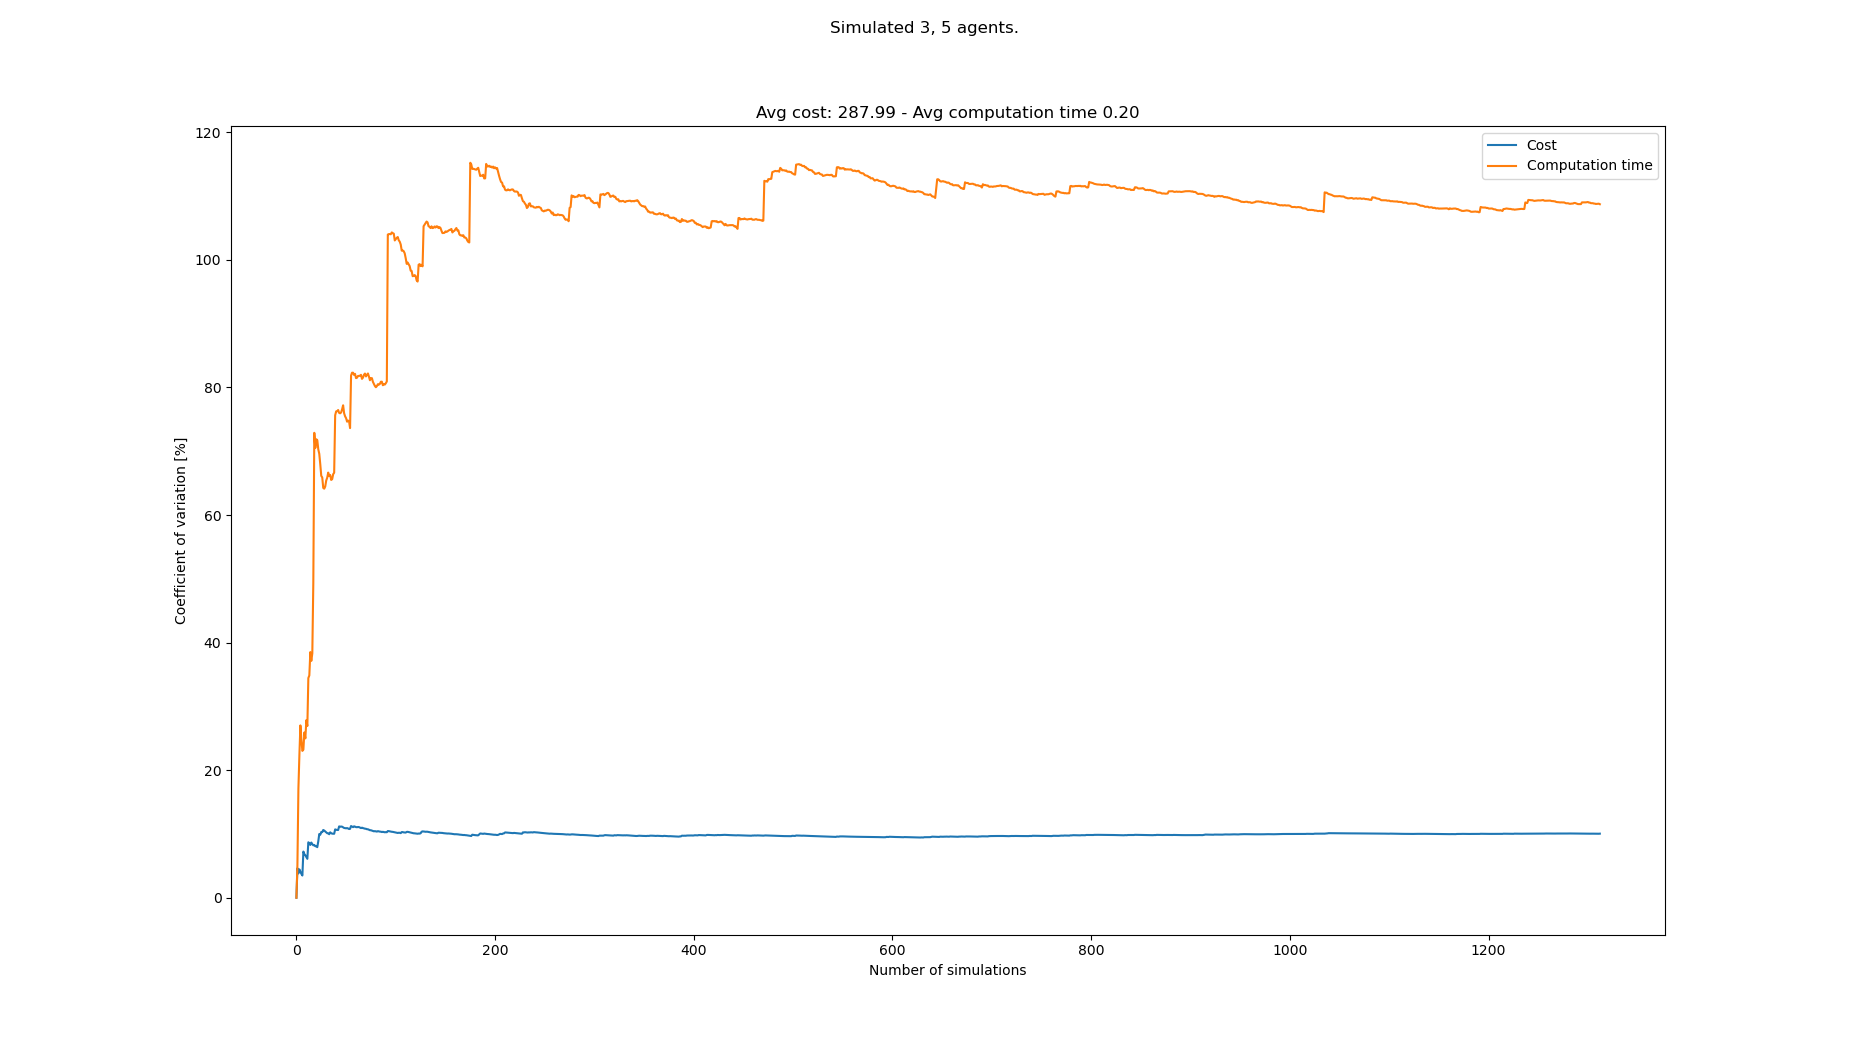

Source data for this figure (header and first rows):
starts, goals, Cost, Cost_var, Cost_mean, Cost_std, Computation time, Computation time_var, Computation time_mean, Computation time_std
[(3, 0), (4, 0), (6, 0), (6, 21), (4, 21…, [(1, 21), (2, 21), (0, 21), (5, 0), (6, …, 272, 0.0, 272.0, 0.0, 0.07898, 0.0, 0.07898, 0.0
[(7, 0), (1, 0), (5, 0), (6, 21), (5, 21…, [(3, 21), (7, 21), (8, 21), (1, 0), (2, …, 248, 4.615, 260.0, 12.0, 0.0713, 5.116, 0.07514, 0.003844
[(3, 0), (0, 0), (1, 0), (7, 21), (0, 21…, [(0, 21), (1, 21), (2, 21), (3, 0), (8, …, 264, 3.818, 261.3, 9.978, 0.1054, 17.12, 0.08522, 0.01459
[(4, 0), (0, 0), (8, 0), (8, 21), (2, 21…, [(6, 21), (0, 21), (7, 21), (4, 0), (1, …, 280, 4.448, 266.0, 11.83, 0.1248, 22.4, 0.09512, 0.02131
[(5, 0), (2, 0), (6, 0), (5, 21), (2, 21…, [(0, 21), (5, 21), (4, 21), (6, 0), (4, …, 272, 4.061, 267.2, 10.85, 0.1484, 27.02, 0.1058, 0.02858
[(6, 0), (4, 0), (3, 0), (4, 21), (5, 21…, [(8, 21), (4, 21), (2, 21), (1, 0), (8, …, 264, 3.742, 266.7, 9.978, 0.1238, 24.77, 0.1088, 0.02694
[(6, 0), (8, 0), (1, 0), (8, 21), (3, 21…, [(5, 21), (8, 21), (6, 21), (2, 0), (6, …, 264, 3.487, 266.3, 9.285, 0.1062, 23.02, 0.1084, 0.02496
[(7, 0), (0, 0), (4, 0), (2, 21), (1, 21…, [(5, 21), (1, 21), (4, 21), (2, 0), (3, …, 320, 7.243, 273.0, 19.77, 0.1446, 23.23, 0.1129, 0.02623
[(4, 0), (7, 0), (1, 0), (2, 21), (8, 21…, [(3, 21), (8, 21), (7, 21), (0, 0), (6, …, 272, 6.833, 272.9, 18.65, 0.07081, 25.91, 0.1082, 0.02805
[(6, 0), (5, 0), (1, 0), (5, 21), (0, 21…, [(3, 21), (6, 21), (4, 21), (4, 0), (6, …, 288, 6.655, 274.4, 18.26, 0.1337, 24.99, 0.1108, 0.02768
[(3, 0), (4, 0), (2, 0), (5, 21), (4, 21…, [(6, 21), (4, 21), (7, 21), (7, 0), (3, …, 280, 6.36, 274.9, 17.48, 0.06376, 27.84, 0.1065, 0.02966
[(7, 0), (3, 0), (5, 0), (3, 21), (6, 21…, [(7, 21), (5, 21), (4, 21), (6, 0), (0, …, 280, 6.102, 275.3, 16.8, 0.09789, 26.93, 0.1058, 0.02849
[(4, 0), (1, 0), (6, 0), (8, 21), (7, 21…, [(1, 21), (5, 21), (7, 21), (1, 0), (6, …, 344, 8.695, 280.6, 24.4, 0.2113, 34.44, 0.1139, 0.03923
[(3, 0), (5, 0), (1, 0), (1, 21), (3, 21…, [(3, 21), (5, 21), (8, 21), (0, 0), (3, …, 264, 8.552, 279.4, 23.9, 0.07928, 34.86, 0.1114, 0.03884
[(3, 0), (0, 0), (7, 0), (1, 21), (7, 21…, [(8, 21), (4, 21), (2, 21), (0, 0), (8, …, 288, 8.281, 280.0, 23.19, 0.2152, 38.51, 0.1184, 0.04558
[(2, 0), (7, 0), (6, 0), (2, 21), (8, 21…, [(2, 21), (7, 21), (8, 21), (7, 0), (2, …, 320, 8.654, 282.5, 24.45, 0.1408, 37.13, 0.1198, 0.04447
[(2, 0), (6, 0), (1, 0), (5, 21), (7, 21…, [(6, 21), (5, 21), (3, 21), (6, 0), (1, …, 280, 8.403, 282.4, 23.73, 0.208, 38.32, 0.1249, 0.04788
[(1, 0), (3, 0), (8, 0), (1, 21), (3, 21…, [(3, 21), (6, 21), (1, 21), (2, 0), (1, …, 296, 8.219, 283.1, 23.27, 0.3384, 49.34, 0.1368, 0.0675
[(0, 0), (5, 0), (8, 0), (3, 21), (8, 21…, [(7, 21), (4, 21), (0, 21), (1, 0), (2, …, 312, 8.273, 284.6, 23.55, 0.5659, 72.89, 0.1594, 0.1162
[(6, 0), (3, 0), (5, 0), (1, 21), (8, 21…, [(0, 21), (2, 21), (3, 21), (0, 0), (2, …, 280, 8.078, 284.4, 22.97, 0.3012, 70.51, 0.1665, 0.1174
[(1, 0), (7, 0), (8, 0), (7, 21), (6, 21…, [(6, 21), (7, 21), (8, 21), (2, 0), (1, …, 264, 8.058, 283.4, 22.84, 0.07018, 71.88, 0.1619, 0.1164
[(5, 0), (3, 0), (4, 0), (4, 21), (2, 21…, [(8, 21), (4, 21), (7, 21), (5, 0), (4, …, 272, 7.932, 282.9, 22.44, 0.1054, 71.74, 0.1593, 0.1143
[(2, 0), (3, 0), (0, 0), (4, 21), (7, 21…, [(8, 21), (6, 21), (2, 21), (5, 0), (3, …, 344, 8.837, 285.6, 25.24, 0.3351, 70.31, 0.167, 0.1174
[(8, 0), (5, 0), (7, 0), (2, 21), (3, 21…, [(3, 21), (4, 21), (0, 21), (0, 0), (7, …, 360, 9.99, 288.7, 28.84, 0.3757, 69.6, 0.1757, 0.1223
[(5, 0), (4, 0), (1, 0), (4, 21), (8, 21…, [(6, 21), (0, 21), (7, 21), (1, 0), (3, …, 272, 9.876, 288.0, 28.44, 0.3327, 67.97, 0.1819, 0.1237
[(2, 0), (7, 0), (6, 0), (3, 21), (1, 21…, [(6, 21), (4, 21), (0, 21), (1, 0), (0, …, 344, 10.3, 290.2, 29.9, 0.2357, 66.14, 0.184, 0.1217
[(0, 0), (6, 0), (8, 0), (1, 21), (0, 21…, [(8, 21), (5, 21), (6, 21), (4, 0), (1, …, 264, 10.29, 289.2, 29.75, 0.1285, 65.89, 0.182, 0.1199
[(7, 0), (5, 0), (8, 0), (7, 21), (2, 21…, [(1, 21), (6, 21), (5, 21), (0, 0), (4, …, 344, 10.63, 291.1, 30.94, 0.2845, 64.25, 0.1856, 0.1193
[(6, 0), (4, 0), (0, 0), (3, 21), (5, 21…, [(3, 21), (2, 21), (0, 21), (0, 0), (1, …, 272, 10.53, 290.5, 30.6, 0.1254, 64.13, 0.1835, 0.1177
[(3, 0), (2, 0), (1, 0), (6, 21), (5, 21…, [(6, 21), (7, 21), (3, 21), (0, 0), (1, …, 280, 10.39, 290.1, 30.14, 0.1035, 64.47, 0.1809, 0.1166
[(6, 0), (1, 0), (8, 0), (2, 21), (0, 21…, [(2, 21), (8, 21), (4, 21), (4, 0), (5, …, 280, 10.25, 289.8, 29.71, 0.078, 65.42, 0.1776, 0.1162
[(5, 0), (7, 0), (3, 0), (7, 21), (0, 21…, [(6, 21), (1, 21), (4, 21), (1, 0), (0, …, 280, 10.12, 289.5, 29.29, 0.09468, 65.86, 0.175, 0.1152
[(8, 0), (7, 0), (0, 0), (8, 21), (3, 21…, [(7, 21), (2, 21), (6, 21), (5, 0), (3, …, 264, 10.1, 288.7, 29.17, 0.07826, 66.66, 0.172, 0.1147
[(8, 0), (7, 0), (2, 0), (1, 21), (2, 21…, [(8, 21), (5, 21), (0, 21), (2, 0), (1, …, 288, 9.954, 288.7, 28.74, 0.1391, 66.12, 0.1711, 0.1131
[(3, 0), (5, 0), (1, 0), (2, 21), (0, 21…, [(5, 21), (3, 21), (2, 21), (3, 0), (5, …, 344, 10.26, 290.3, 29.78, 0.3969, 66.28, 0.1775, 0.1177
[(5, 0), (3, 0), (7, 0), (6, 21), (8, 21…, [(0, 21), (1, 21), (8, 21), (6, 0), (7, …, 296, 10.12, 290.4, 29.38, 0.1638, 65.51, 0.1771, 0.116
[(3, 0), (8, 0), (5, 0), (6, 21), (5, 21…, [(8, 21), (6, 21), (0, 21), (3, 0), (0, …, 272, 10.05, 289.9, 29.14, 0.1077, 65.62, 0.1753, 0.115
[(1, 0), (5, 0), (0, 0), (0, 21), (5, 21…, [(6, 21), (1, 21), (3, 21), (1, 0), (4, …, 264, 10.04, 289.3, 29.05, 0.07456, 66.41, 0.1726, 0.1146
[(2, 0), (5, 0), (3, 0), (0, 21), (8, 21…, [(1, 21), (5, 21), (0, 21), (0, 0), (4, …, 264, 10.03, 288.6, 28.95, 0.09854, 66.63, 0.1707, 0.1138
[(8, 0), (6, 0), (7, 0), (6, 21), (0, 21…, [(1, 21), (4, 21), (7, 21), (3, 0), (8, …, 368, 10.72, 290.6, 31.16, 0.696, 75.65, 0.1838, 0.1391
[(0, 0), (4, 0), (5, 0), (4, 21), (3, 21…, [(7, 21), (2, 21), (0, 21), (6, 0), (2, …, 272, 10.65, 290.1, 30.91, 0.08112, 76.25, 0.1813, 0.1383
[(2, 0), (5, 0), (3, 0), (4, 21), (1, 21…, [(2, 21), (0, 21), (5, 21), (0, 0), (8, …, 264, 10.64, 289.5, 30.8, 0.1116, 76.27, 0.1797, 0.137
[(0, 0), (7, 0), (1, 0), (4, 21), (5, 21…, [(4, 21), (1, 21), (8, 21), (0, 0), (6, …, 264, 10.62, 288.9, 30.68, 0.09957, 76.47, 0.1778, 0.136
[(7, 0), (6, 0), (2, 0), (5, 21), (7, 21…, [(1, 21), (5, 21), (6, 21), (8, 0), (0, …, 368, 11.19, 290.7, 32.54, 0.4274, 76.01, 0.1835, 0.1395
[(2, 0), (8, 0), (1, 0), (6, 21), (4, 21…, [(4, 21), (6, 21), (1, 21), (8, 0), (3, …, 272, 11.12, 290.3, 32.29, 0.1177, 75.95, 0.182, 0.1382
[(1, 0), (2, 0), (6, 0), (7, 21), (2, 21…, [(3, 21), (4, 21), (2, 21), (5, 0), (1, …, 256, 11.16, 289.6, 32.33, 0.1041, 76.09, 0.1803, 0.1372
[(1, 0), (0, 0), (7, 0), (2, 21), (8, 21…, [(3, 21), (8, 21), (2, 21), (8, 0), (5, …, 264, 11.14, 289, 32.2, 0.08097, 76.59, 0.1782, 0.1365
[(5, 0), (4, 0), (6, 0), (8, 21), (6, 21…, [(3, 21), (6, 21), (4, 21), (1, 0), (0, …, 280, 11.04, 288.8, 31.88, 0.07281, 77.21, 0.176, 0.1359
[(5, 0), (6, 0), (8, 0), (6, 21), (0, 21…, [(5, 21), (7, 21), (1, 21), (6, 0), (4, …, 280, 10.94, 288.7, 31.58, 0.2959, 75.97, 0.1785, 0.1356
[(7, 0), (4, 0), (2, 0), (5, 21), (4, 21…, [(5, 21), (1, 21), (6, 21), (6, 0), (2, …, 264, 10.92, 288.2, 31.45, 0.15, 75.48, 0.1779, 0.1343
[(2, 0), (8, 0), (1, 0), (3, 21), (0, 21…, [(4, 21), (3, 21), (1, 21), (0, 0), (6, …, 264, 10.89, 287.7, 31.32, 0.1334, 75.18, 0.177, 0.1331
[(1, 0), (3, 0), (0, 0), (7, 21), (5, 21…, [(8, 21), (1, 21), (5, 21), (1, 0), (3, …, 328, 10.92, 288.5, 31.51, 0.1567, 74.64, 0.1766, 0.1318
[(6, 0), (2, 0), (7, 0), (2, 21), (8, 21…, [(6, 21), (5, 21), (8, 21), (3, 0), (7, …, 272, 10.86, 288.2, 31.29, 0.09764, 74.81, 0.1751, 0.131
[(1, 0), (4, 0), (6, 0), (7, 21), (2, 21…, [(0, 21), (2, 21), (3, 21), (2, 0), (6, …, 304, 10.77, 288.4, 31.08, 0.432, 74.68, 0.1799, 0.1343
[(0, 0), (1, 0), (3, 0), (3, 21), (8, 21…, [(5, 21), (7, 21), (8, 21), (3, 0), (0, …, 328, 10.8, 289.2, 31.24, 0.265, 73.63, 0.1815, 0.1336
[(5, 0), (7, 0), (6, 0), (2, 21), (0, 21…, [(7, 21), (1, 21), (3, 21), (4, 0), (3, …, 368, 11.25, 290.6, 32.68, 0.8333, 81.86, 0.1931, 0.1581
[(2, 0), (0, 0), (4, 0), (7, 21), (2, 21…, [(5, 21), (0, 21), (3, 21), (8, 0), (2, …, 280, 11.16, 290.4, 32.42, 0.08262, 82.31, 0.1912, 0.1573
[(6, 0), (1, 0), (3, 0), (1, 21), (4, 21…, [(3, 21), (5, 21), (7, 21), (7, 0), (0, …, 288, 11.07, 290.3, 32.14, 0.1164, 82.31, 0.1899, 0.1563
[(3, 0), (5, 0), (8, 0), (1, 21), (0, 21…, [(6, 21), (3, 21), (2, 21), (6, 0), (2, …, 344, 11.2, 291.3, 32.61, 0.1478, 81.97, 0.1892, 0.155
[(8, 0), (1, 0), (3, 0), (0, 21), (5, 21…, [(3, 21), (5, 21), (1, 21), (2, 0), (4, …, 272, 11.15, 290.9, 32.43, 0.1015, 82.13, 0.1877, 0.1542
... 1,233 more rows
